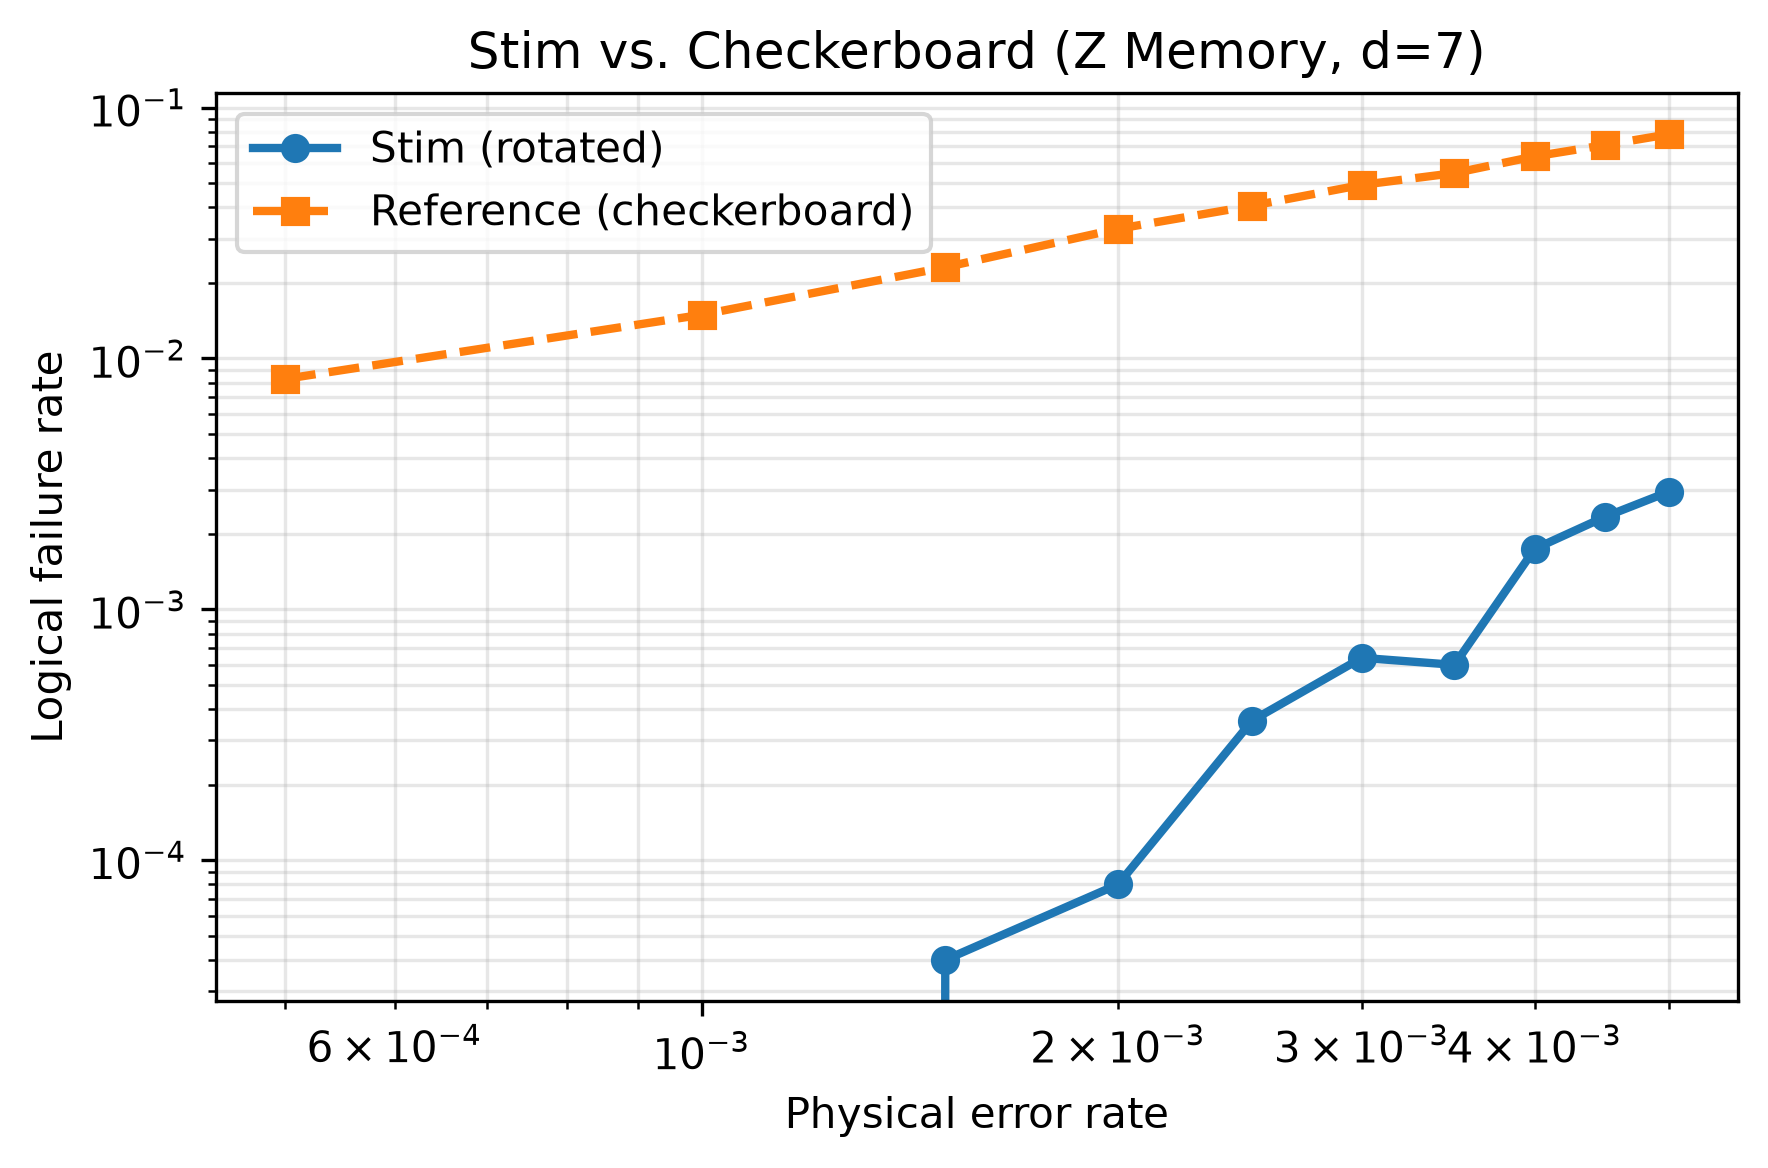

The data file committed next to this chart (first rows):
backend, distance, physical_error_rate, logical_error_rate
stim_rotated, 7, 0.0005, 0.0
stim_rotated, 7, 0.001, 0.0
stim_rotated, 7, 0.0015, 4e-05
stim_rotated, 7, 0.002, 8e-05
stim_rotated, 7, 0.0025, 0.00036
stim_rotated, 7, 0.003, 0.00064
stim_rotated, 7, 0.0035, 0.0006
stim_rotated, 7, 0.004, 0.00174
stim_rotated, 7, 0.0045, 0.00234
stim_rotated, 7, 0.005, 0.00294
checkerboard, 7, 0.0005, 0.00828
checkerboard, 7, 0.001, 0.01492
checkerboard, 7, 0.0015, 0.02308
checkerboard, 7, 0.002, 0.03286
checkerboard, 7, 0.0025, 0.0406
checkerboard, 7, 0.003, 0.04916
checkerboard, 7, 0.0035, 0.05478
checkerboard, 7, 0.004, 0.06386
checkerboard, 7, 0.0045, 0.07092
checkerboard, 7, 0.005, 0.07822
